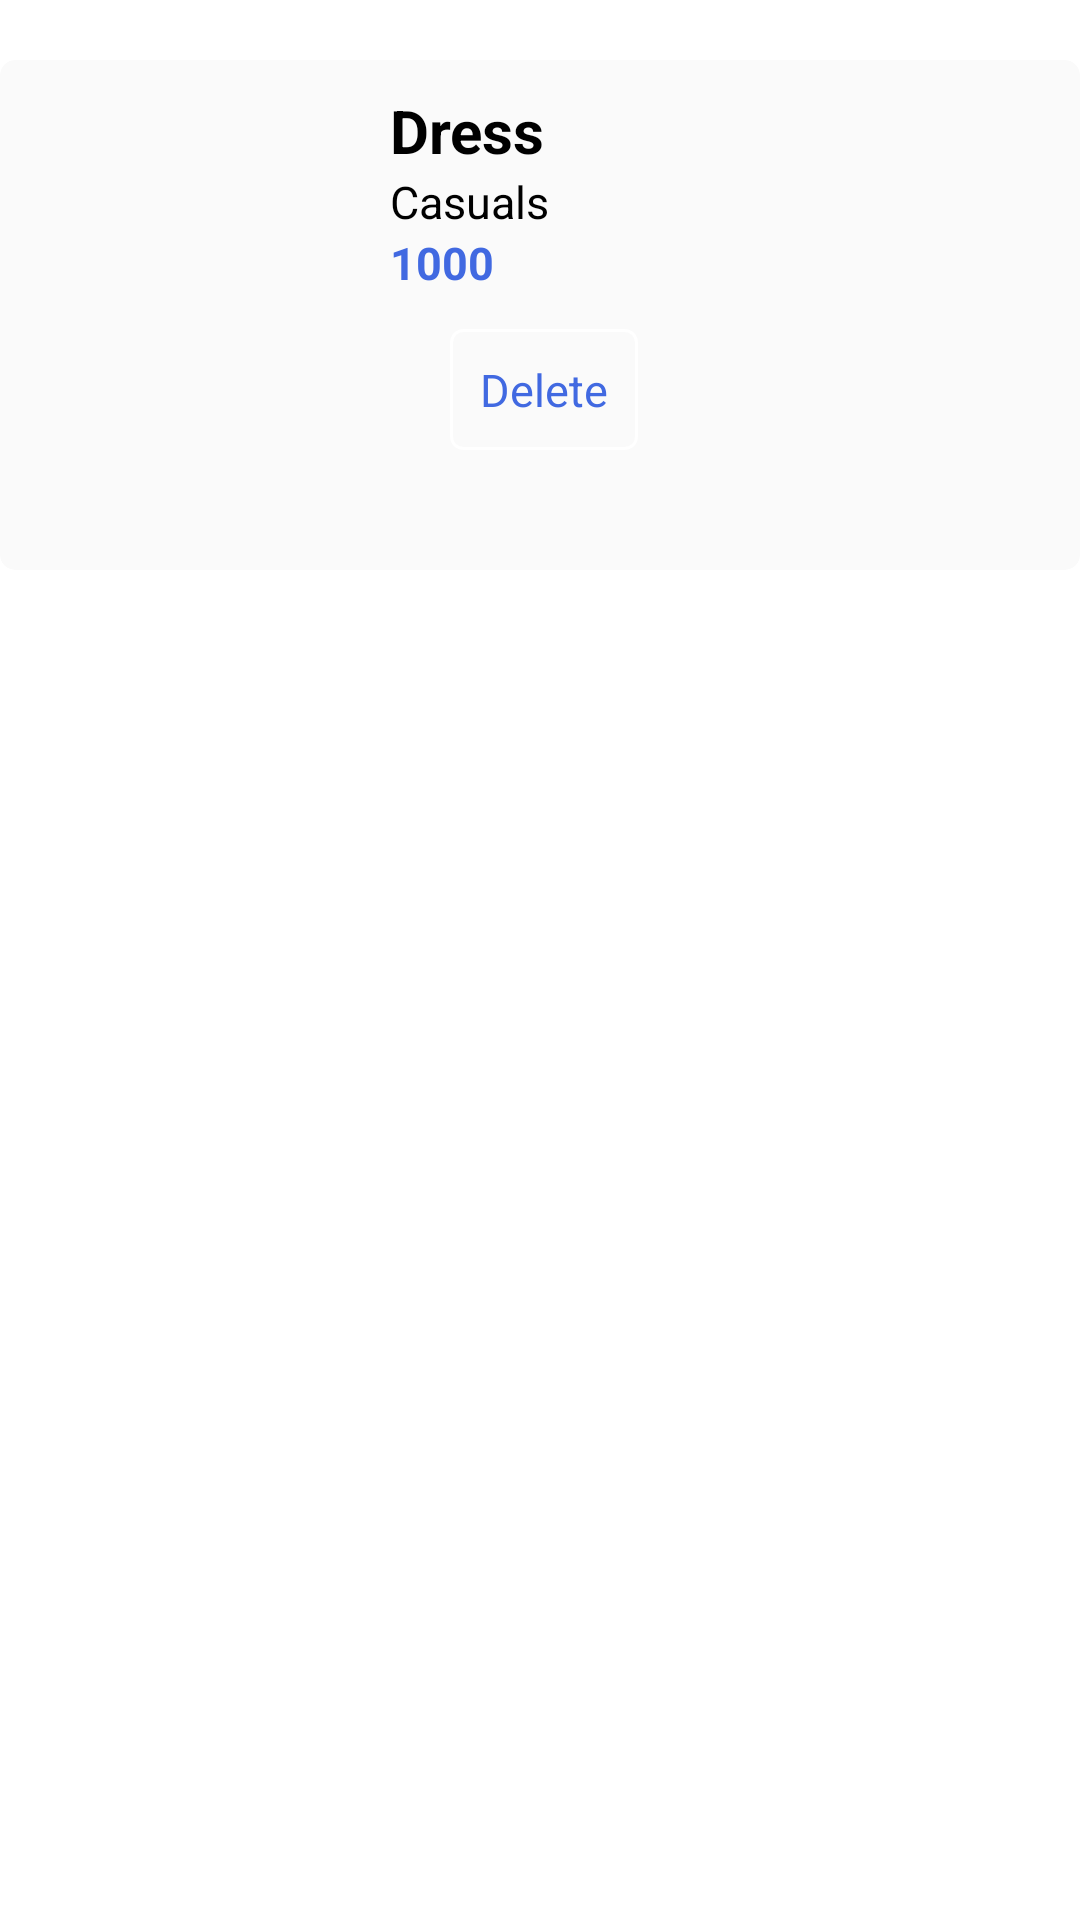

Layout XML and referenced resources for this Android screen:
<!-- AndroidManifest.xml: application theme Theme.Shopping -->
<!-- res/layout/activity_cart.xml -->
<?xml version="1.0" encoding="utf-8"?>
<LinearLayout xmlns:android="http://schemas.android.com/apk/res/android"
    xmlns:app="http://schemas.android.com/apk/res-auto"
    xmlns:tools="http://schemas.android.com/tools"
    android:layout_width="match_parent"
    android:layout_height="wrap_content"
    android:orientation="vertical"
    tools:context=".CartActivity">



    <androidx.cardview.widget.CardView
        android:layout_width="match_parent"
        android:layout_height="wrap_content"
        app:cardBackgroundColor="#fafafa"
        app:cardElevation="4dp"
        android:id="@+id/card"
        app:layout_constraintTop_toTopOf="parent"
        app:layout_constraintStart_toStartOf="parent"
        app:layout_constraintEnd_toEndOf="parent"
        android:layout_marginStart="0dp"
        android:layout_marginEnd="0dp"
        android:layout_marginTop="20dp"
        app:cardCornerRadius="5dp">

        <androidx.constraintlayout.widget.ConstraintLayout
            android:layout_width="match_parent"
            android:layout_height="wrap_content">

            <ImageView
                android:id="@+id/dress_img"
                android:layout_width="100dp"
                android:layout_height="150dp"
                android:scaleType="centerCrop"
                android:layout_margin="10dp"
                android:src="@drawable/dress"
                app:layout_constraintTop_toTopOf="parent"
                app:layout_constraintBottom_toBottomOf="parent"
                app:layout_constraintStart_toStartOf="parent"
                />


            <TextView
                android:id="@+id/name"
                android:layout_width="wrap_content"
                android:layout_height="wrap_content"
                android:text="Dress"
                android:textColor="@color/black"
                android:textSize="20sp"
                android:textStyle="bold"
                android:layout_marginStart="20dp"
                android:layout_marginTop="10dp"
                app:layout_constraintStart_toEndOf="@id/dress_img"
                app:layout_constraintTop_toTopOf="parent" />

            <TextView
                android:id="@+id/type"
                android:layout_width="wrap_content"
                android:layout_height="wrap_content"
                android:layout_marginTop="0dp"
                android:layout_marginStart="20dp"
                android:text="Casuals"
                app:layout_constraintTop_toBottomOf="@id/name"
                app:layout_constraintStart_toEndOf="@id/dress_img"
                android:textSize="15sp"/>

            <TextView
                android:id="@+id/price"
                android:layout_width="wrap_content"
                android:layout_height="wrap_content"
                android:layout_marginTop="0dp"
                android:layout_marginStart="20dp"
                android:text="1000"
                android:textColor="#4169E1"
                android:textStyle="bold"
                app:layout_constraintTop_toBottomOf="@id/type"
                app:layout_constraintStart_toEndOf="@id/dress_img"
                android:textSize="15sp"/>

            <Spinner
                android:id="@+id/spinner"
                android:layout_width="wrap_content"
                android:layout_height="wrap_content"
                app:layout_constraintBottom_toBottomOf="@id/dress_img"
                app:layout_constraintStart_toEndOf="@id/dress_img"
                android:layout_marginStart="20dp"
                android:layout_marginBottom="30dp"
                android:textSize="20sp"
                android:padding="15dp"
                >
            </Spinner>

            <TextView
                android:id="@+id/delBtn"
                android:layout_width="wrap_content"
                android:layout_height="wrap_content"
                android:layout_marginStart="20dp"
                android:layout_marginTop="10dp"
                android:layout_marginBottom="30dp"
                android:background="@drawable/cart_button"

                android:padding="10dp"
                android:text="Delete"
                android:textColor="#4169E1"
                android:textSize="15sp"
                app:layout_constraintBottom_toBottomOf="@id/dress_img"
                app:layout_constraintStart_toEndOf="@id/spinner" />




        </androidx.constraintlayout.widget.ConstraintLayout>


    </androidx.cardview.widget.CardView>


</LinearLayout>
<!-- resources referenced by this layout -->
<resources>
  <!-- drawable cart_button (drawable) -->
  <selector xmlns:android="http://schemas.android.com/apk/res/android">
      <item>
          <shape android:shape="rectangle">
              <solid android:color="#00ffffff"/>
              <stroke android:color="@android:color/white" android:width="1dp"/>
              <corners android:radius="4dp"/>
          </shape>
      </item>
  
  </selector>
  
  
  
  
  
  
  <style name="Theme.Shopping" parent="Theme.MaterialComponents.DayNight.NoActionBar">
          
          <item name="colorPrimary">@color/purple_200</item>
          <item name="colorPrimaryVariant">@color/purple_700</item>
          <item name="colorOnPrimary">@color/black</item>
          
          <item name="colorSecondary">@color/teal_200</item>
          <item name="colorSecondaryVariant">@color/teal_200</item>
          <item name="colorOnSecondary">@color/black</item>
          
          <item name="android:statusBarColor">?attr/colorPrimaryVariant</item>
          
      </style>
  <!-- not gathered from this repository: default colours our renderer supplied (Android Studio template values) -->
  <color name="purple_200">#FFBB86FC</color>
  <color name="purple_700">#FF3700B3</color>
  <color name="teal_200">#FF03DAC5</color>
  <color name="black">#FF000000</color>
</resources>
